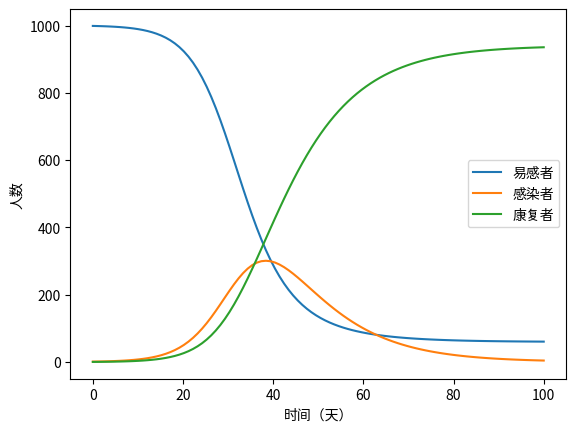

The matplotlib source for this figure:
import numpy as np
import matplotlib.pyplot as plt
from scipy.integrate import odeint

# 1. SIR模型微分方程（易感者-感染者-康复者）
def sir_model(y, t, beta, gamma):
    S, I, R = y
    N = S + I + R  # 总人数
    dSdt = -beta * S * I / N  # 易感者变化率
    dIdt = beta * S * I / N - gamma * I  # 感染者变化率
    dRdt = gamma * I  # 康复者变化率
    return dSdt, dIdt, dRdt

# 2. 初始条件与参数
initial_conditions = (999, 1, 0)  # S0, I0, R0
t = np.linspace(0, 100, 100)  # 时间范围
beta = 0.3  # 传染率
gamma = 0.1  # 康复率

# 3. 求解微分方程
solution = odeint(sir_model, initial_conditions, t, args=(beta, gamma))
S, I, R = solution.T

# 4. 输出结果
print("SIR模型传染病模拟（前10天）：")
for i in range(10):
    print(f"第{i}天：易感者={int(S[i])}, 感染者={int(I[i])}, 康复者={int(R[i])}")

# 5. 可视化（可选）
plt.plot(t, S, label="易感者")
plt.plot(t, I, label="感染者")
plt.plot(t, R, label="康复者")
plt.xlabel("时间（天）")
plt.ylabel("人数")
plt.legend()
plt.show()
